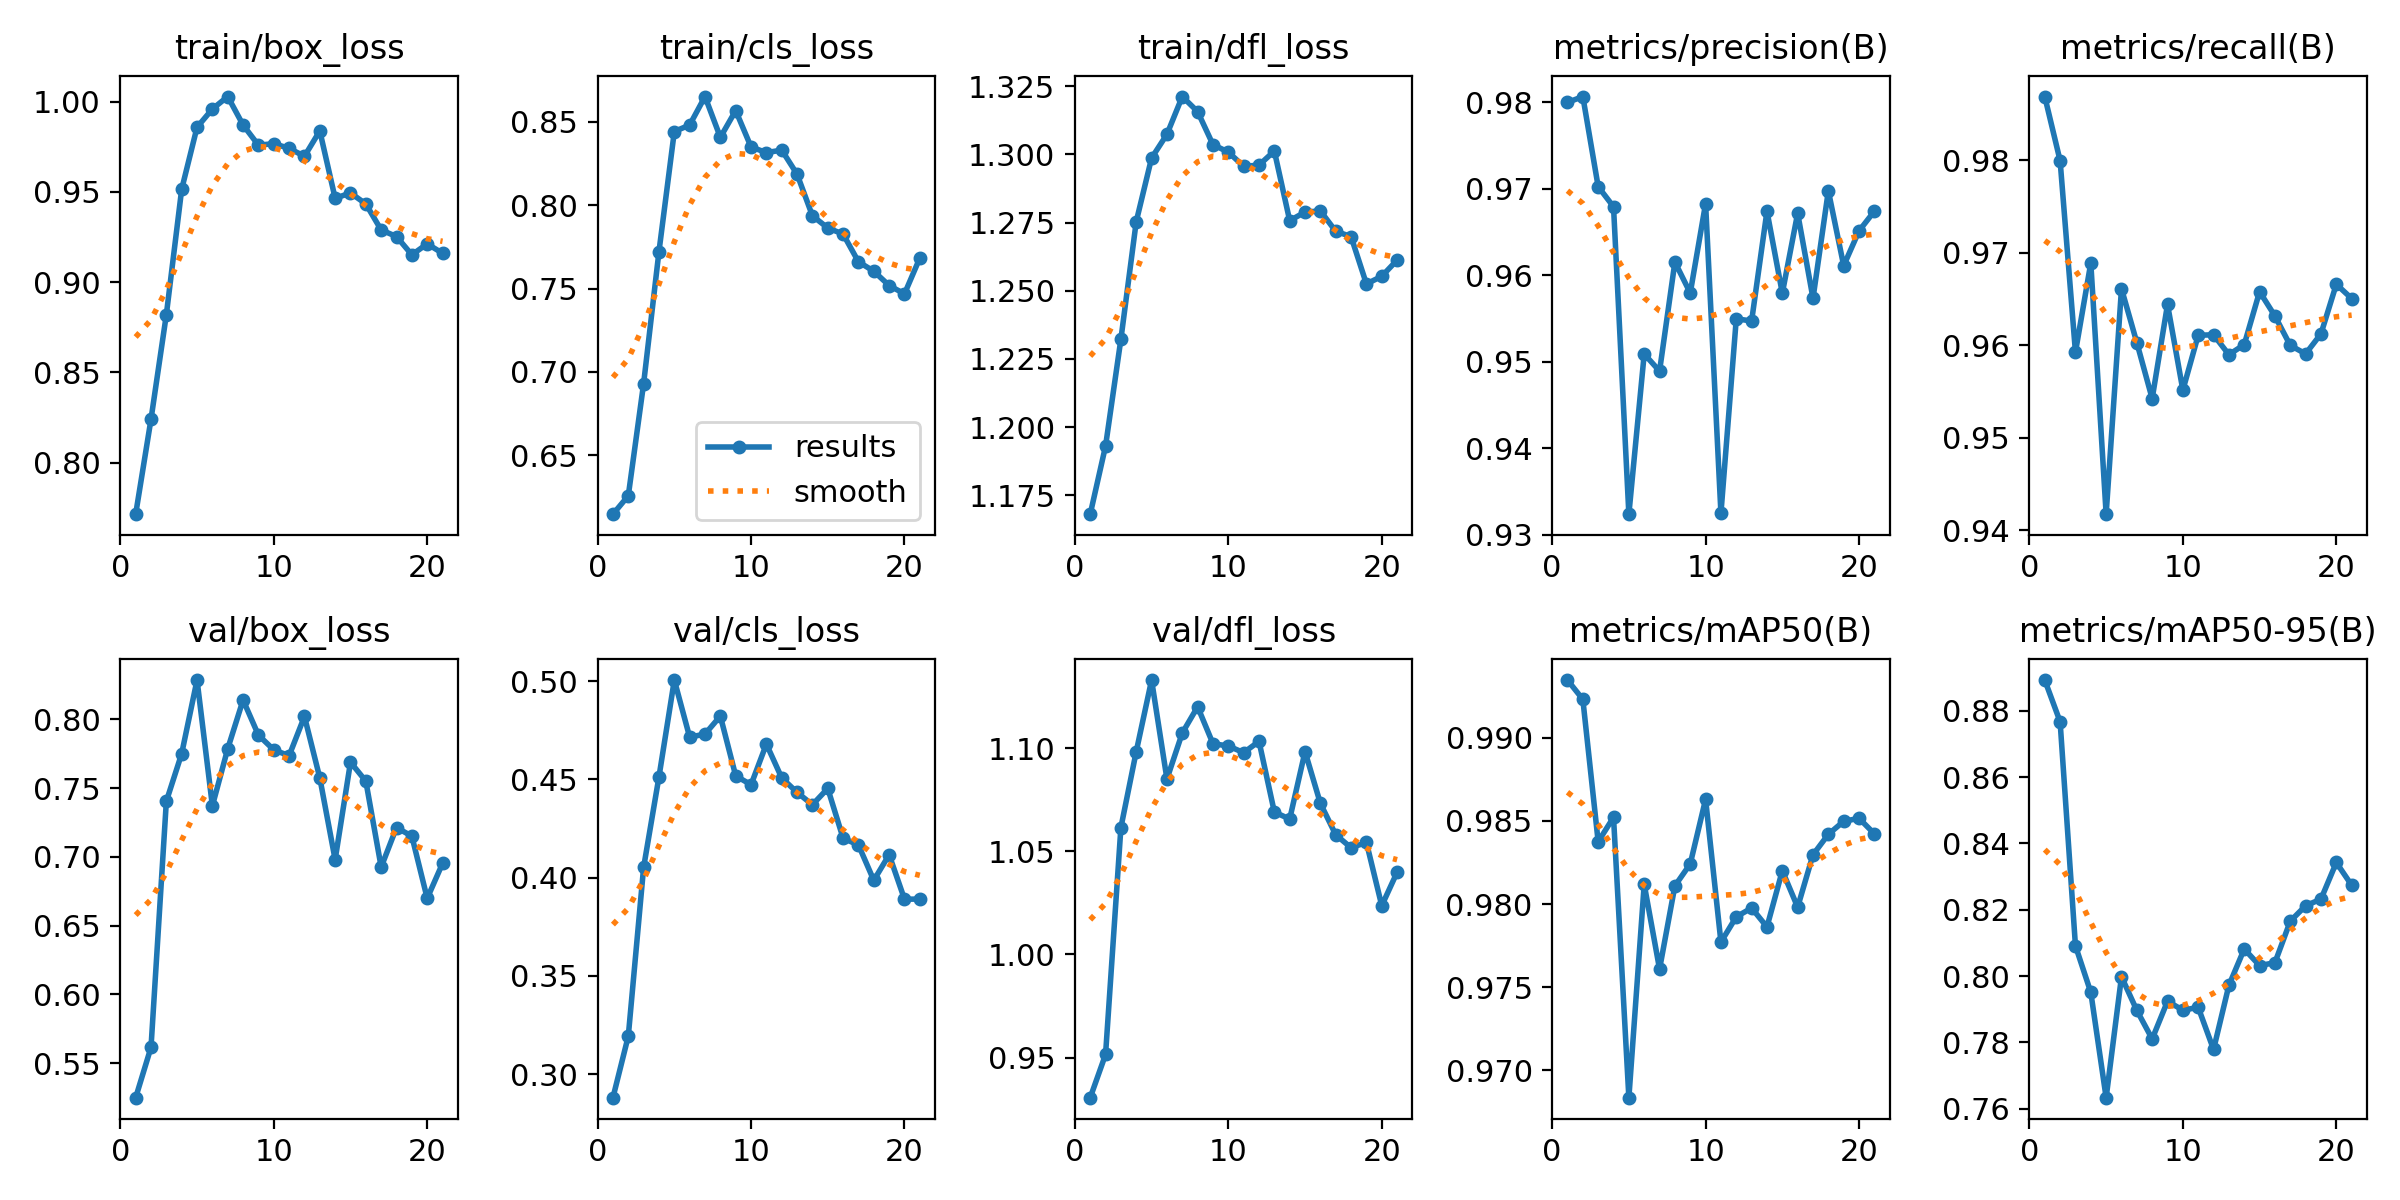

The data file committed next to this chart (first rows):
epoch, time, train/box_loss, train/cls_loss, train/dfl_loss, metrics/precision(B), metrics/recall(B), metrics/mAP50(B), metrics/mAP50-95(B), val/box_loss, val/cls_loss, val/dfl_loss, lr/pg0, lr/pg1, lr/pg2
1, 17.1, 0.7714, 0.6146, 1.168, 0.98, 0.9869, 0.9935, 0.8893, 0.5248, 0.288, 0.9306, 0.07025, 0.003305, 0.003305
2, 33.7, 0.824, 0.6256, 1.193, 0.9807, 0.98, 0.9923, 0.8767, 0.5615, 0.3193, 0.9515, 0.04012, 0.006507, 0.006507
3, 49.75, 0.882, 0.693, 1.232, 0.9702, 0.9593, 0.9837, 0.8091, 0.7405, 0.4052, 1.062, 0.009859, 0.009577, 0.009577
4, 65.98, 0.9515, 0.7722, 1.275, 0.9679, 0.9689, 0.9852, 0.7951, 0.7752, 0.4513, 1.098, 0.009406, 0.009406, 0.009406
5, 82.18, 0.9858, 0.8442, 1.299, 0.9324, 0.9418, 0.9684, 0.7633, 0.8287, 0.5005, 1.133, 0.009208, 0.009208, 0.009208
6, 98.45, 0.9959, 0.8481, 1.307, 0.9509, 0.9661, 0.9812, 0.7998, 0.7372, 0.4715, 1.085, 0.00901, 0.00901, 0.00901
7, 114.7, 1.003, 0.8652, 1.321, 0.9489, 0.9603, 0.9761, 0.7897, 0.7787, 0.4731, 1.107, 0.008812, 0.008812, 0.008812
8, 130.9, 0.987, 0.8407, 1.316, 0.9615, 0.9543, 0.9811, 0.7811, 0.8142, 0.4822, 1.12, 0.008614, 0.008614, 0.008614
9, 147.4, 0.9758, 0.8568, 1.304, 0.9579, 0.9644, 0.9824, 0.7924, 0.7886, 0.4518, 1.102, 0.008416, 0.008416, 0.008416
10, 163.7, 0.9767, 0.835, 1.301, 0.9683, 0.9552, 0.9863, 0.7897, 0.7779, 0.4472, 1.101, 0.008218, 0.008218, 0.008218
11, 179.8, 0.9741, 0.8316, 1.296, 0.9325, 0.9611, 0.9777, 0.7906, 0.7736, 0.468, 1.098, 0.00802, 0.00802, 0.00802
12, 195.9, 0.9697, 0.8331, 1.296, 0.955, 0.9611, 0.9792, 0.7779, 0.8022, 0.4507, 1.103, 0.007822, 0.007822, 0.007822
13, 212.2, 0.9838, 0.8186, 1.301, 0.9547, 0.959, 0.9798, 0.7972, 0.7575, 0.4434, 1.069, 0.007624, 0.007624, 0.007624
14, 228.5, 0.9464, 0.7937, 1.276, 0.9674, 0.9601, 0.9786, 0.8082, 0.698, 0.4371, 1.066, 0.007426, 0.007426, 0.007426
15, 244.8, 0.9494, 0.7863, 1.279, 0.9579, 0.9658, 0.982, 0.8032, 0.7689, 0.4454, 1.098, 0.007228, 0.007228, 0.007228
16, 260.9, 0.9433, 0.7827, 1.279, 0.9672, 0.9632, 0.9798, 0.8041, 0.7551, 0.42, 1.073, 0.00703, 0.00703, 0.00703
17, 277.3, 0.9289, 0.766, 1.272, 0.9573, 0.96, 0.983, 0.8166, 0.6926, 0.4166, 1.058, 0.006832, 0.006832, 0.006832
18, 293.6, 0.9252, 0.7604, 1.27, 0.9698, 0.9591, 0.9842, 0.8212, 0.7214, 0.3986, 1.052, 0.006634, 0.006634, 0.006634
19, 309.6, 0.9151, 0.7518, 1.252, 0.9611, 0.9613, 0.985, 0.8232, 0.7151, 0.4116, 1.054, 0.006436, 0.006436, 0.006436
20, 325.6, 0.9212, 0.7468, 1.255, 0.9651, 0.9666, 0.9851, 0.8343, 0.6699, 0.389, 1.024, 0.006238, 0.006238, 0.006238
21, 341.7, 0.916, 0.7683, 1.261, 0.9674, 0.9651, 0.9842, 0.8274, 0.6953, 0.3891, 1.04, 0.00604, 0.00604, 0.00604
